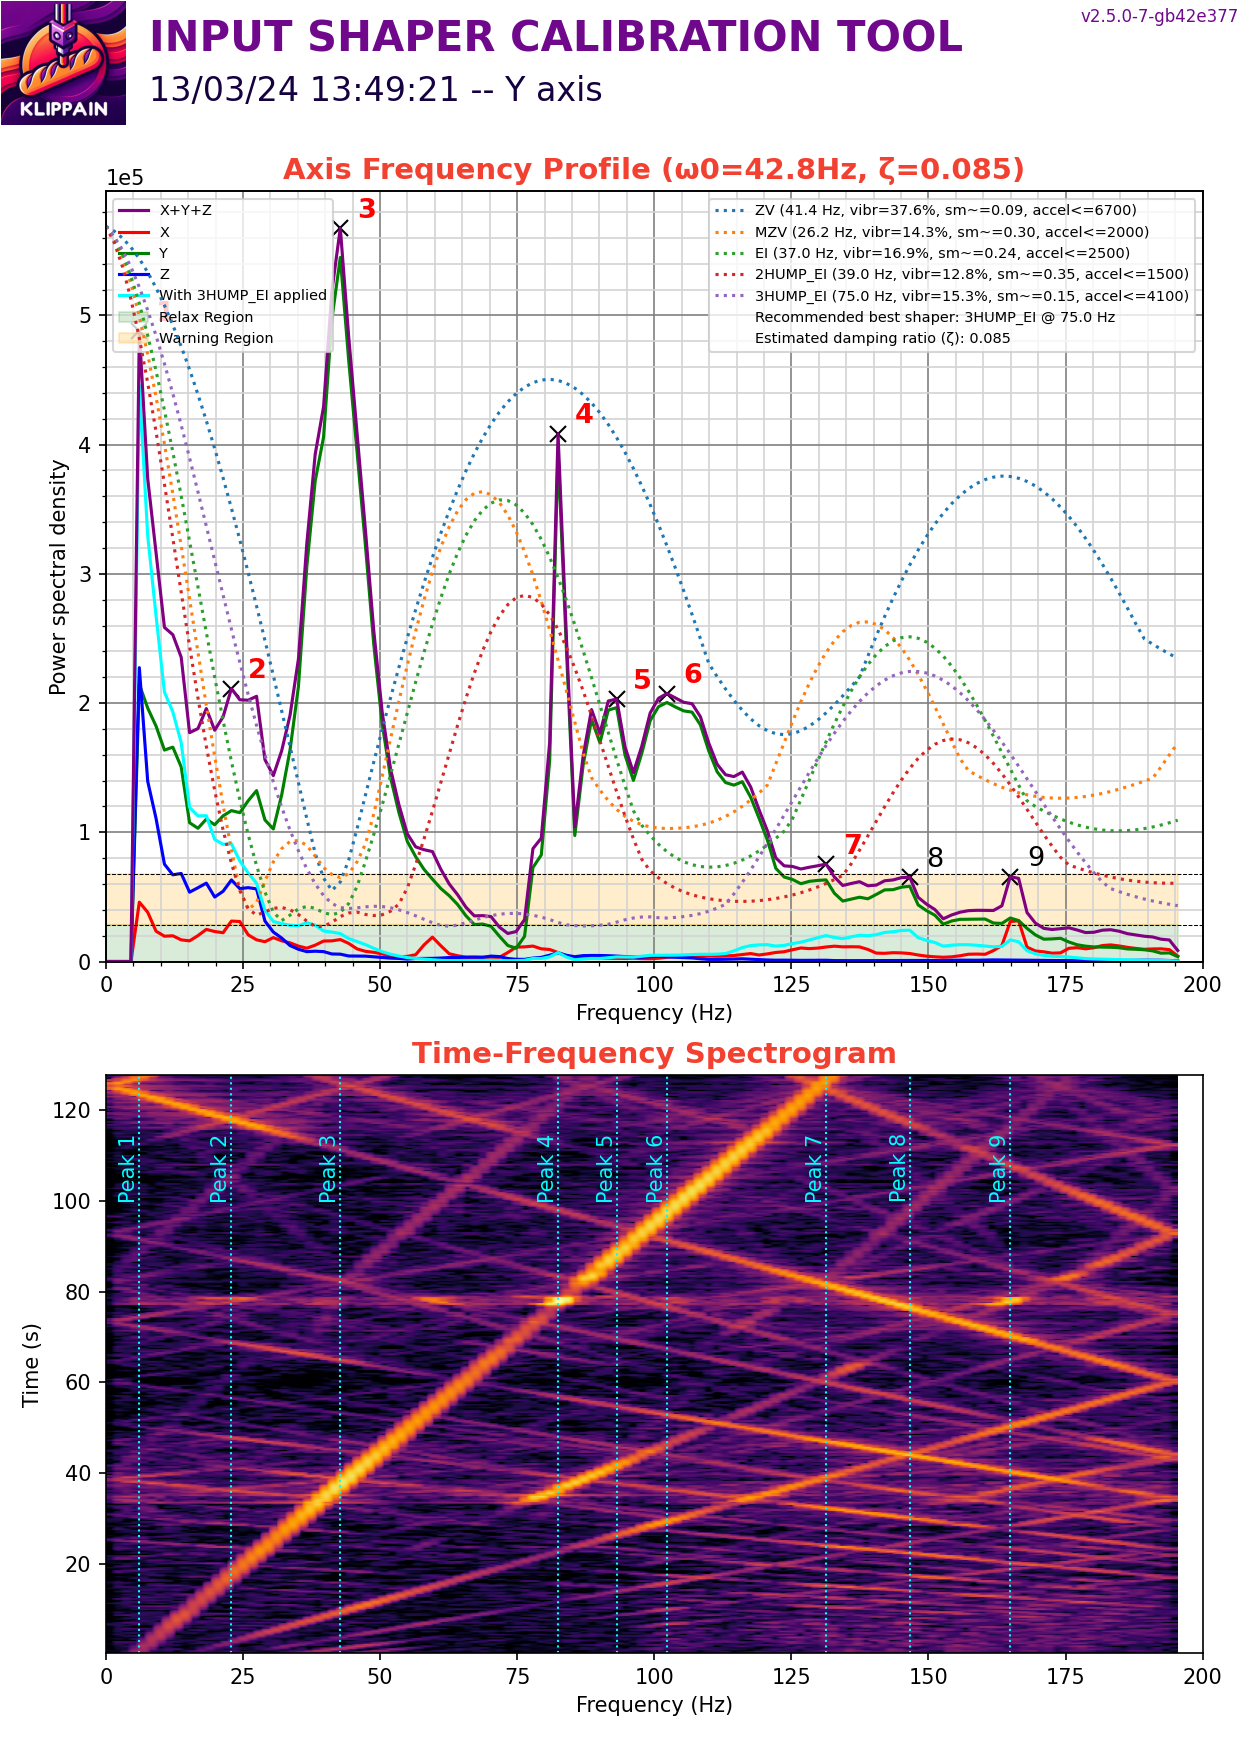

The table this chart was drawn from, first rows:
#time, accel_x, accel_y, accel_z
568.4, 1480, -1332, -77682
568.4, 1036, -1480, -77529
568.4, 444.1, -1628, -77222
568.4, 592.2, -1480, -77376
568.4, 592.2, -1036, -77376
568.4, 1332, -1036, -77376
568.4, 888.2, -1925, -77376
568.4, 1036, -2369, -77682
568.5, 1776, -1776, -78142
568.5, 296.1, -2221, -77989
568.5, 740.2, -2073, -78601
568.5, 444.1, -2073, -78142
568.5, 888.2, -1332, -77835
568.5, 740.2, -1184, -77835
568.5, 1332, -1628, -77835
568.5, 148, -888.2, -77682
568.5, -888.2, -592.2, -77529
568.5, 888.2, -592.2, -78142
568.5, 4589, -5626, -80593
568.5, 4293, 14804, -79521
568.5, -3997, -11399, -83198
568.5, 5478, -1776, -82585
568.5, -13176, 740.2, -80134
568.5, 4441, -17617, -81206
568.5, -9327, -8142, -82892
568.5, 0.000000, -11251, -82279
568.5, 592.2, -2073, -79827
568.5, 148, 9475, -77069
568.5, 1036, -3109, -76763
568.5, -6514, 4885, -76456
568.5, 1480, 2961, -73852
568.5, -296.1, 0.000000, -74924
568.5, 2517, -2813, -75997
568.5, 1184, -1776, -77989
568.5, 3109, 6810, -78755
568.5, -444.1, -888.2, -80593
568.5, 1925, 7254, -80287
568.5, -1480, -148, -78448
568.5, 0.000000, -8142, -80134
568.5, 6218, 11991, -74311
568.5, -9179, -8734, -77529
568.5, 8438, 740.2, -75231
568.5, -1332, 18357, -76150
568.5, 1480, -7698, -78448
568.5, 2517, -3849, -77222
568.5, 1925, 3553, -76916
568.6, 2221, 592.2, -77222
568.6, -2369, -6958, -76916
568.6, 1925, 16136, -73545
568.6, 3997, -7106, -75231
568.6, 9327, 19838, -74005
568.6, -148, -5478, -78295
568.6, 8142, 0.000000, -78142
568.6, 2517, 15396, -78908
568.6, -2073, -8734, -80287
568.6, 0.000000, -5329, -79214
568.6, 2517, 4145, -77069
568.6, -2813, -3405, -79674
568.6, 3553, -2369, -78295
568.6, 2221, 5478, -78295
... 50,114 more rows
